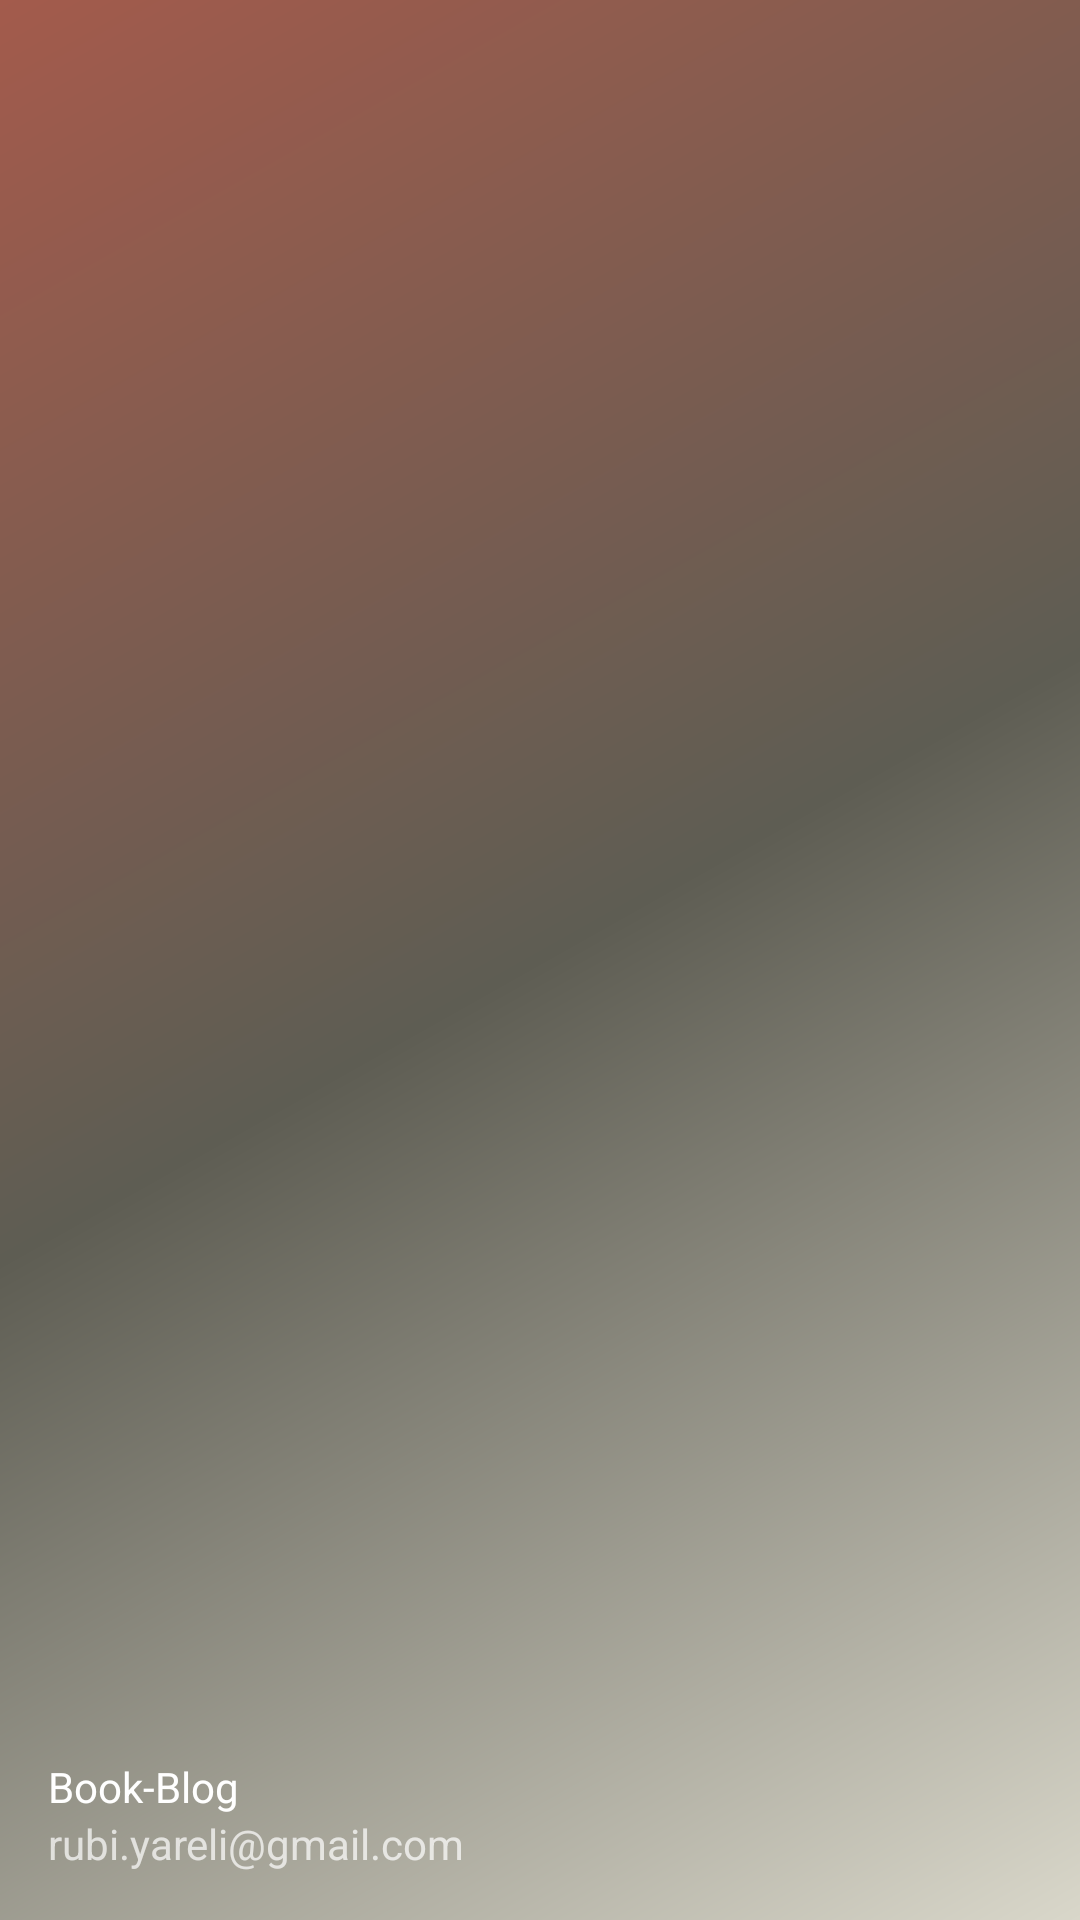

The Android layout XML behind this screen, and the referenced resources:
<!-- AndroidManifest.xml: application theme Theme.Menu -->
<!-- res/layout/nav_header_main.xml -->
<?xml version="1.0" encoding="utf-8"?>
<LinearLayout xmlns:android="http://schemas.android.com/apk/res/android"
    xmlns:app="http://schemas.android.com/apk/res-auto"
    android:layout_width="match_parent"
    android:layout_height="wrap_content"
    android:background="@drawable/side_nav_bar"
    android:gravity="bottom"
    android:orientation="vertical"
    android:paddingLeft="16dp"
    android:paddingTop="16dp"
    android:paddingRight="16dp"
    android:paddingBottom="16dp"
    android:theme="@style/ThemeOverlay.AppCompat.Dark">

    <ImageView
        android:id="@+id/imageView"
        android:layout_width="wrap_content"
        android:layout_height="wrap_content"
        android:contentDescription="@string/nav_header_desc"
        android:paddingTop="8dp"
        app:srcCompat="@mipmap/ic_launcher_round" />

    <TextView
        android:layout_width="match_parent"
        android:layout_height="wrap_content"
        android:paddingTop="8dp"
        android:text="Book-Blog"
        android:textAppearance="@style/TextAppearance.AppCompat.Body1" />

    <TextView
        android:id="@+id/tvNombre"
        android:layout_width="wrap_content"
        android:layout_height="wrap_content"
        android:text="rubi.yareli@gmail.com" />

</LinearLayout>
<!-- resources referenced by this layout -->
<resources>
  <!-- drawable side_nav_bar (drawable) -->
  <shape xmlns:android="http://schemas.android.com/apk/res/android"
      android:shape="rectangle">
      <gradient
          android:angle="135"
          android:endColor="#a35b4c"
          android:centerColor="#5e5d53"
          android:startColor="#d9d7ca"
          android:type="linear" />
  </shape>
  <string name="nav_header_desc">Navigation header</string>
  <style name="Theme.Menu" parent="Theme.MaterialComponents.DayNight.DarkActionBar">
          
          <item name="colorPrimary">@color/purple_500</item>
          <item name="colorPrimaryVariant">@color/purple_700</item>
          <item name="colorOnPrimary">@color/white</item>
          
          <item name="colorSecondary">@color/teal_200</item>
          <item name="colorOnSecondary">@color/black</item>
          
          <item name="android:statusBarColor" tools:targetApi="l">?attr/colorPrimaryVariant</item>
          
  
          <item name="windowActionBar">false</item>
          <item name="windowNoTitle">true</item>
      </style>
  <color name="purple_500">#a35b4c</color> //boton
  <color name="purple_700">#5e5d53</color> //gris
  <color name="white">#FFFFFFFF</color> //fondo
  <color name="teal_200">#d9d7ca</color> //beige
  <color name="black">#FF000000</color> //letra
</resources>
